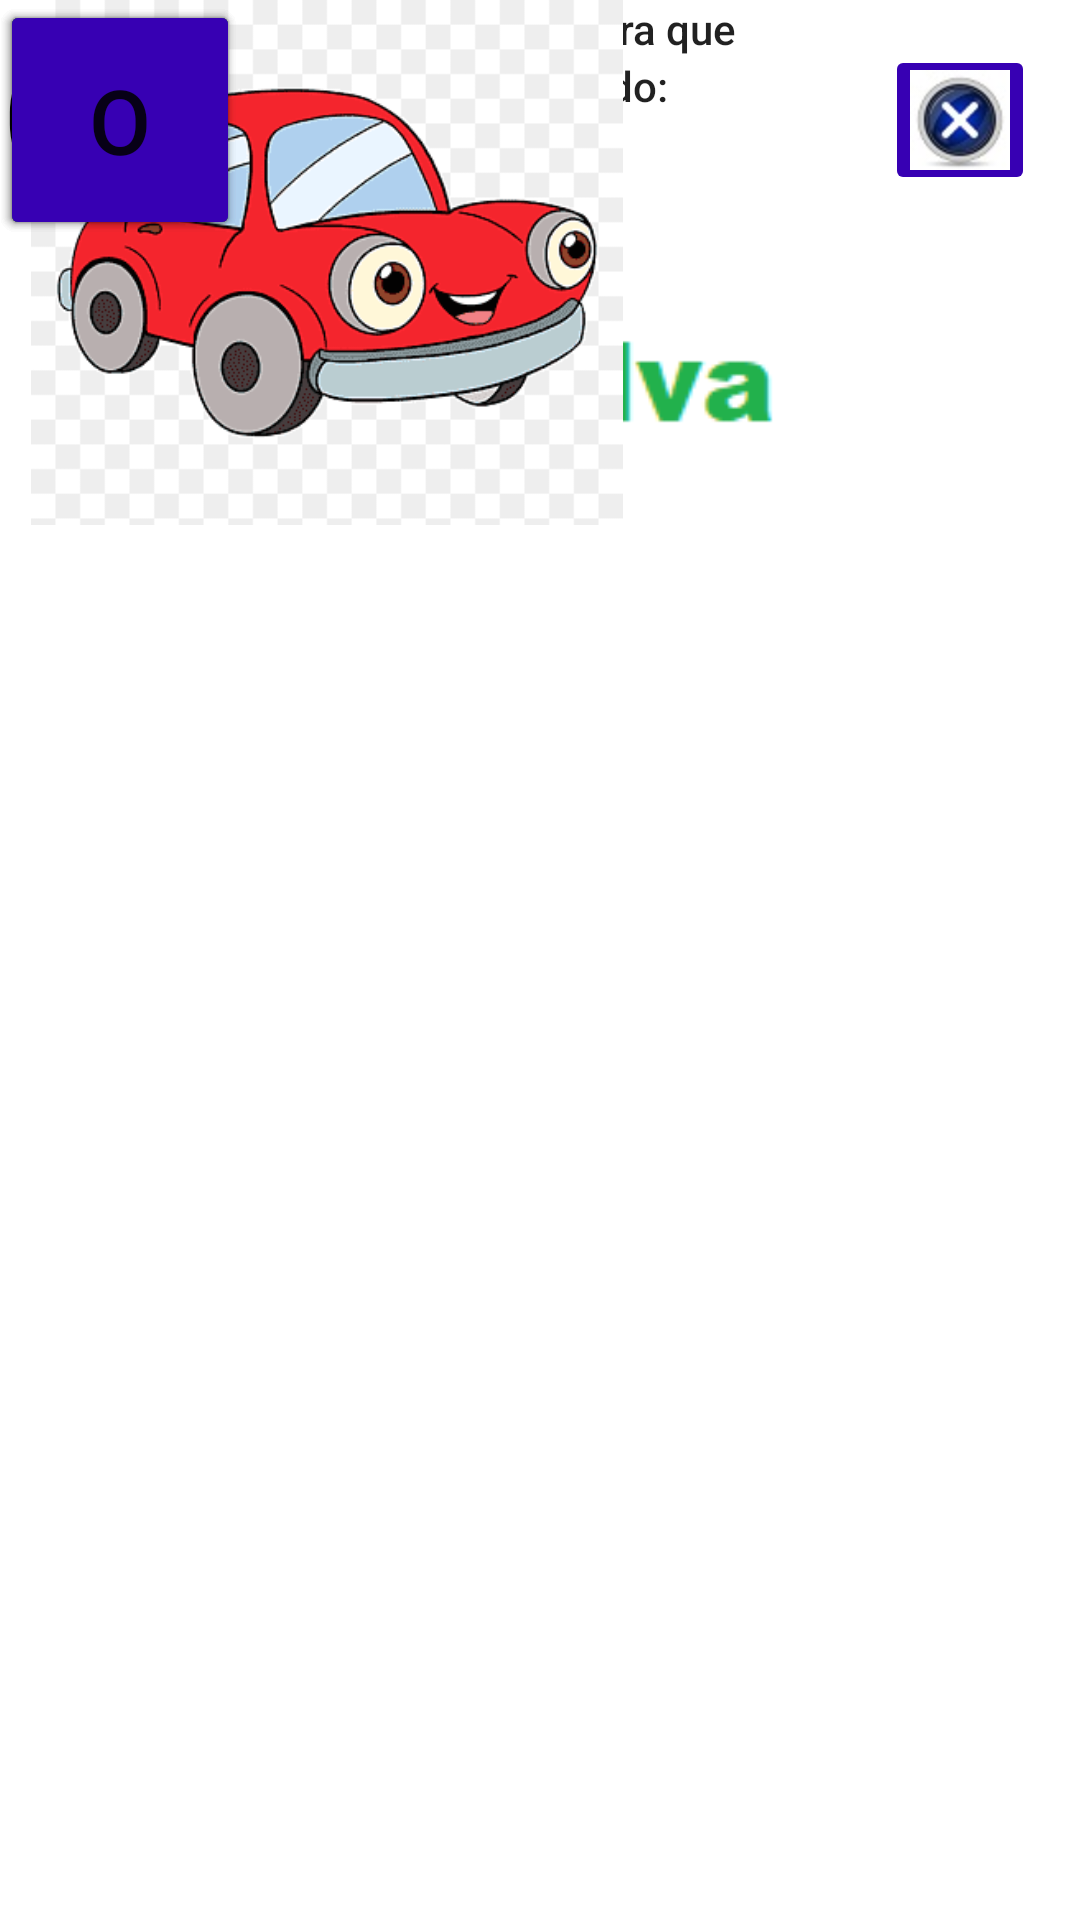

Android layout source for this screen:
<!-- AndroidManifest.xml: application theme Theme.JogoEducando -->
<!-- res/layout/activity_jogo_matematica.xml -->
<?xml version="1.0" encoding="utf-8"?>
<androidx.constraintlayout.widget.ConstraintLayout xmlns:android="http://schemas.android.com/apk/res/android"
    xmlns:app="http://schemas.android.com/apk/res-auto"
    xmlns:tools="http://schemas.android.com/tools"
    android:layout_width="match_parent"
    android:layout_height="match_parent"
    tools:context=".jogoMatematica">

    <ImageButton
        android:id="@+id/butFecha5"
        android:layout_width="50"
        android:layout_height="50"
        android:layout_marginTop="15dp"
        android:layout_marginEnd="15dp"
        android:backgroundTint="@color/purple_700"
        app:layout_constraintEnd_toEndOf="parent"
        app:layout_constraintTop_toTopOf="parent"
        app:srcCompat="@mipmap/botaofechar" />

    <ImageView
        android:id="@+id/imageView15"
        android:layout_width="167dp"
        android:layout_height="66dp"
        android:layout_marginTop="92dp"
        app:layout_constraintEnd_toEndOf="parent"
        app:layout_constraintStart_toStartOf="parent"
        app:layout_constraintTop_toTopOf="parent"
        app:srcCompat="@mipmap/resolva01" />

    <TextView
        android:id="@+id/textView14"
        android:layout_width="wrap_content"
        android:layout_height="wrap_content"
        android:text="Selecione a letra que"
        android:textAppearance="@style/TextAppearance.AppCompat.Body2"
        app:layout_constraintEnd_toEndOf="parent"
        app:layout_constraintStart_toStartOf="parent"
        tools:layout_editor_absoluteY="200dp" />

    <TextView
        android:id="@+id/textView15"
        android:layout_width="wrap_content"
        android:layout_height="wrap_content"
        android:text="está faltando:"
        android:textAppearance="@style/TextAppearance.AppCompat.Body2"
        app:layout_constraintEnd_toEndOf="parent"
        app:layout_constraintHorizontal_bias="0.498"
        app:layout_constraintStart_toStartOf="parent"
        app:layout_constraintTop_toBottomOf="@+id/textView14" />

    <TextView
        android:id="@+id/textView16"
        android:layout_width="wrap_content"
        android:layout_height="wrap_content"
        android:text="CA_RO"
        android:textAppearance="@style/TextAppearance.AppCompat.Display3"
        android:textColor="@color/black"
        tools:layout_editor_absoluteX="16dp"
        tools:layout_editor_absoluteY="305dp" />

    <ImageView
        android:id="@+id/imageView16"
        android:layout_width="218dp"
        android:layout_height="175dp"
        app:srcCompat="@mipmap/carro"
        tools:layout_editor_absoluteX="187dp"
        tools:layout_editor_absoluteY="266dp" />

    <Button
        android:id="@+id/button21"
        android:layout_width="80"
        android:layout_height="80"
        android:backgroundTint="@color/material_dynamic_primary10"
        android:text="R"
        android:textSize="30sp"
        tools:layout_editor_absoluteX="82dp"
        tools:layout_editor_absoluteY="604dp" />

    <Button
        android:id="@+id/button23"
        android:layout_width="80"
        android:layout_height="80"
        android:backgroundTint="@color/design_default_color_error"
        android:text="A"
        android:textSize="30sp"
        tools:layout_editor_absoluteX="237dp"
        tools:layout_editor_absoluteY="604dp" />

    <Button
        android:id="@+id/button24"
        android:layout_width="80"
        android:layout_height="80"
        android:backgroundTint="@color/teal_700"
        android:text="B"
        android:textSize="30sp"
        tools:layout_editor_absoluteX="237dp"
        tools:layout_editor_absoluteY="485dp" />

    <Button
        android:id="@+id/button22"
        android:layout_width="80"
        android:layout_height="80"
        android:backgroundTint="@color/purple_700"
        android:text="O"
        android:textSize="30sp"
        tools:layout_editor_absoluteX="82dp"
        tools:layout_editor_absoluteY="485dp" />
</androidx.constraintlayout.widget.ConstraintLayout>
<!-- resources referenced by this layout -->
<resources>
  <color name="black">#FF000000</color>
  <color name="purple_700">#FF3700B3</color>
  <color name="teal_700">#FF018786</color>
  <!-- mipmap botaofechar: jpg bitmap (mipmap-hdpi, 2391 bytes) -->
  <!-- mipmap carro: png bitmap (mipmap-hdpi, 9576 bytes) -->
  <!-- mipmap resolva01: png bitmap (mipmap-hdpi, 1187 bytes) -->
  <style name="Theme.JogoEducando" parent="Theme.MaterialComponents.DayNight.DarkActionBar">
          
          <item name="colorPrimary">@color/purple_500</item>
          <item name="colorPrimaryVariant">@color/purple_700</item>
          <item name="colorOnPrimary">@color/white</item>
          
          <item name="colorSecondary">@color/teal_200</item>
          <item name="colorSecondaryVariant">@color/teal_700</item>
          <item name="colorOnSecondary">@color/black</item>
          
          <item name="android:statusBarColor" tools:targetApi="l">?attr/colorPrimaryVariant</item>
          
      </style>
  <color name="purple_500">#FF6200EE</color>
  <color name="white">#FFFFFFFF</color>
  <color name="teal_200">#FF03DAC5</color>
</resources>
